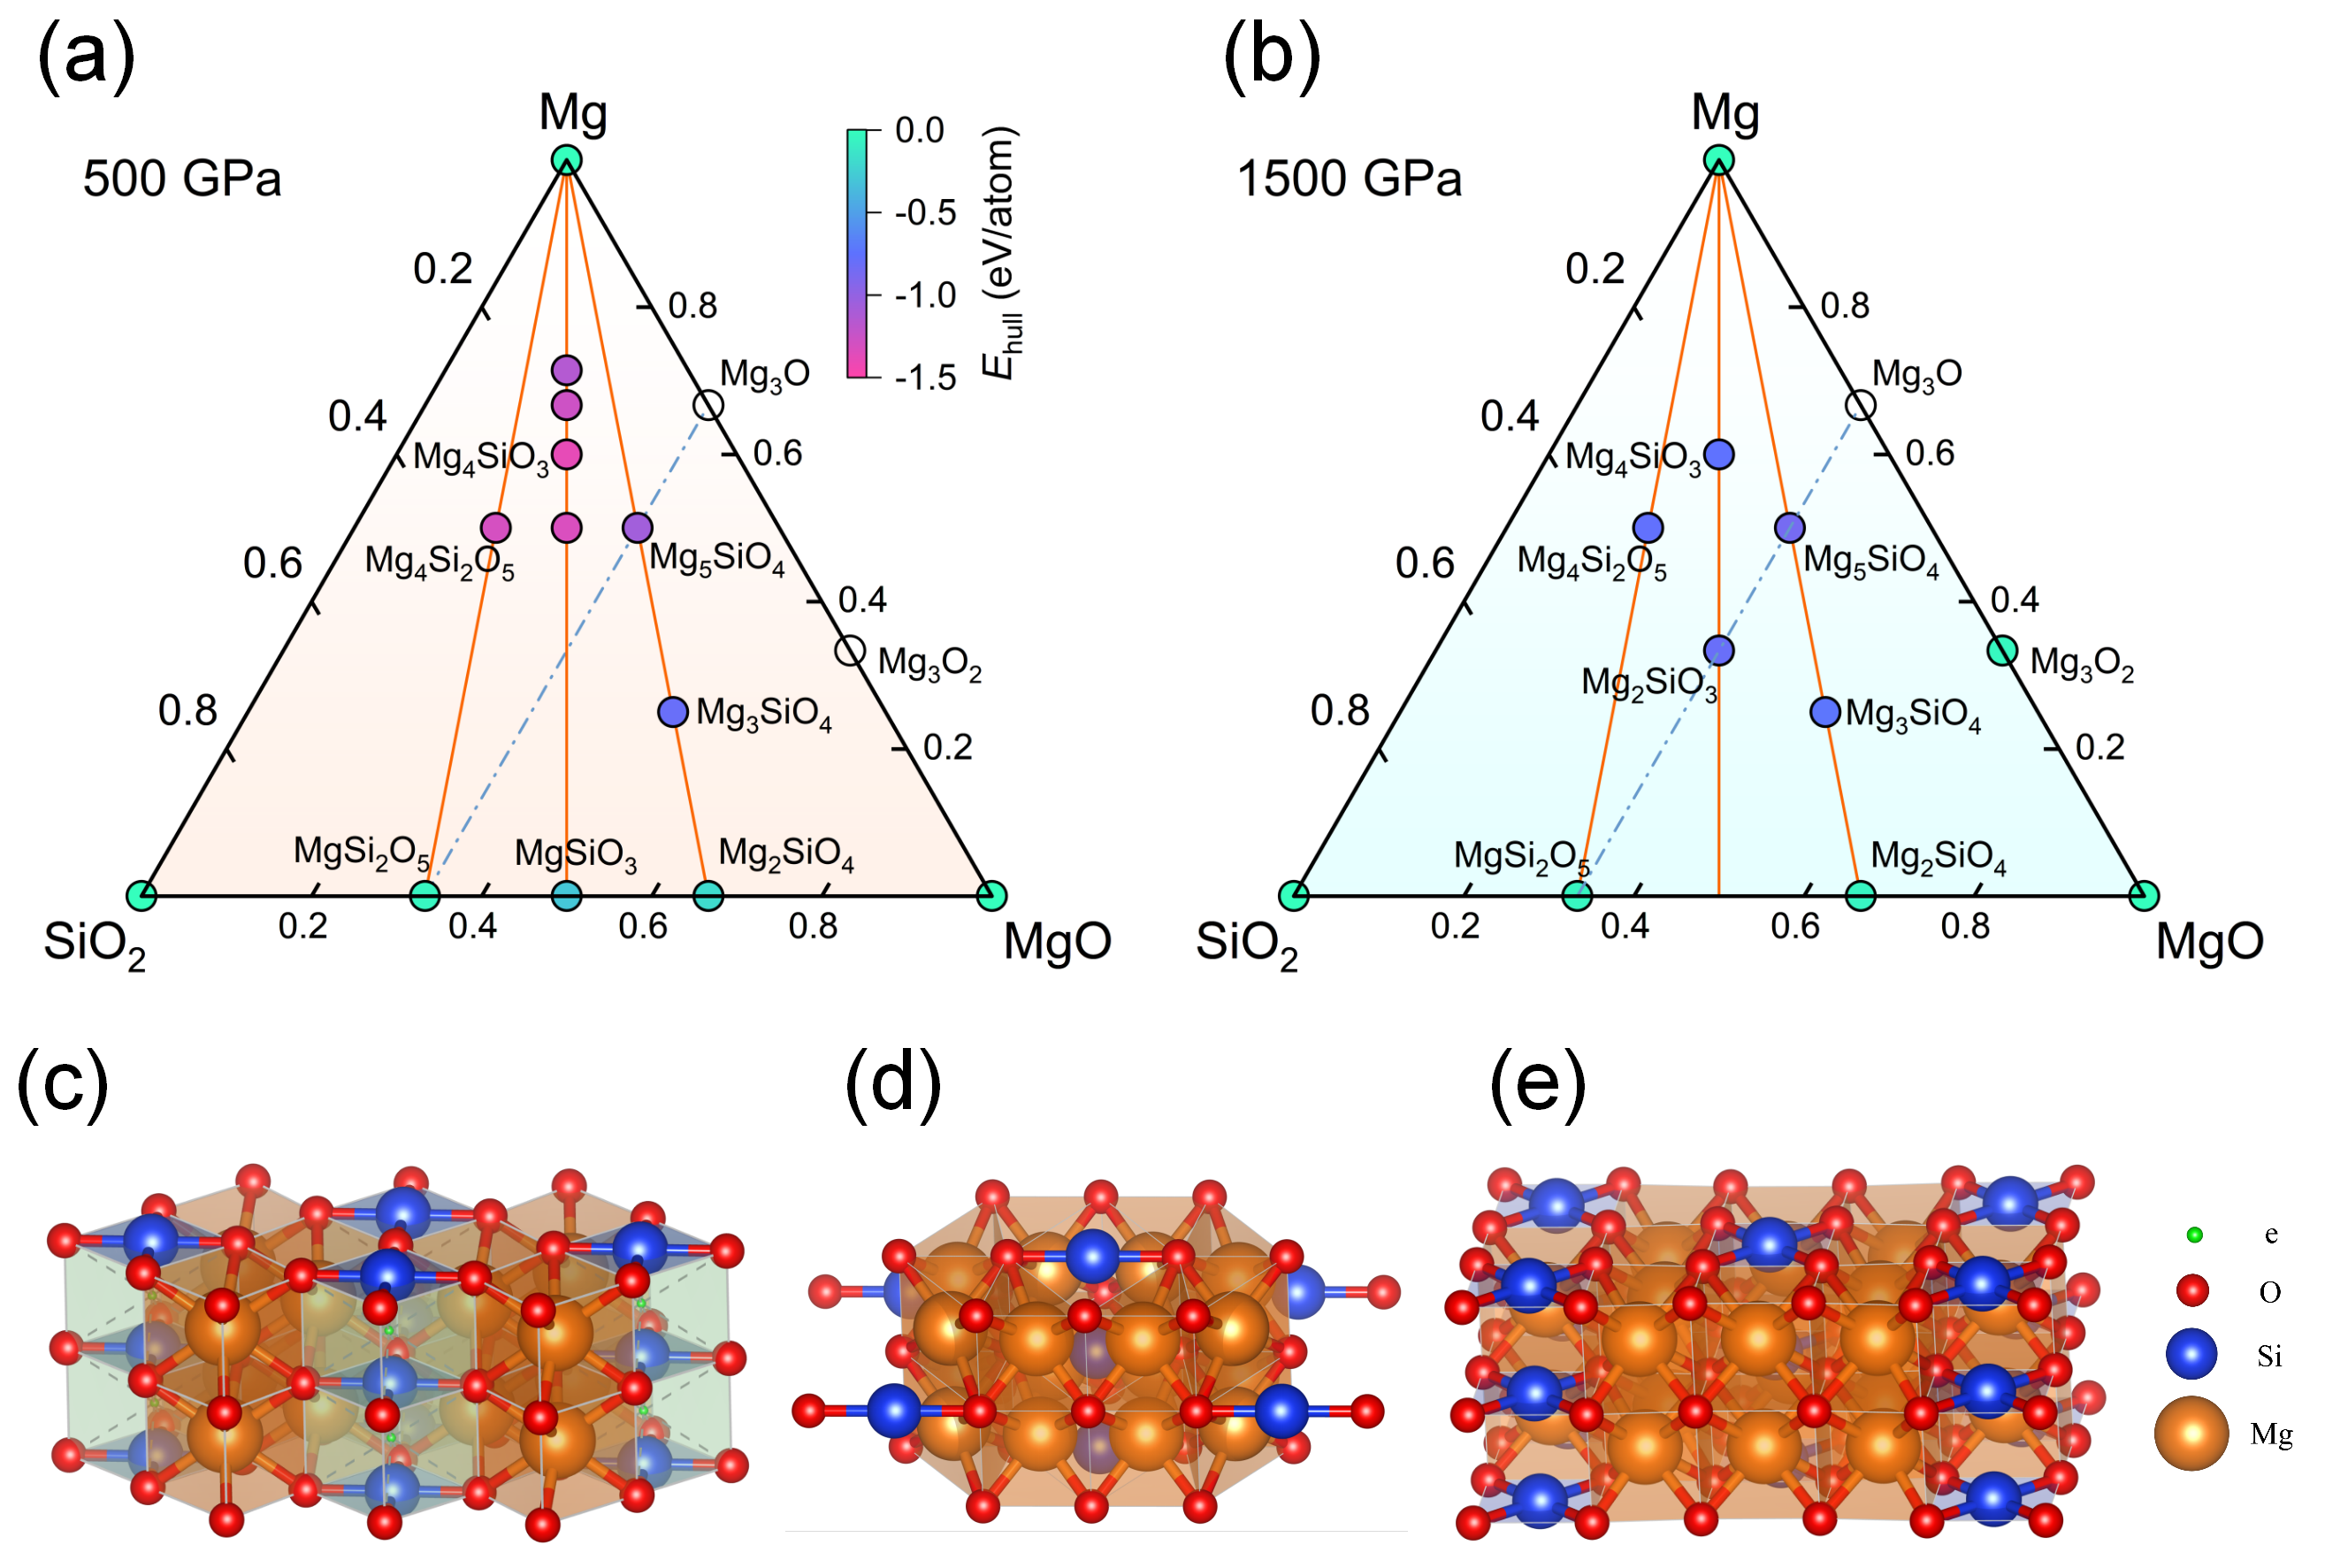

Data behind this chart, as committed beside it:
Ternary convex hull, , , , , , , , , , , , , , , , , , , , , 
, Mg, MgO, SiO2, , MgSiO3, Mg2SiO3, Mg3SiO3, Mg4SiO3, Mg5SiO3, Mg6SiO3, , Mg2SiO4, Mg3SiO4, Mg4SiO4, Mg5SiO4, Mg6SiO4, , MgSi2O5, Mg2Si2O5, , Mg4Si2O5
Pressure, , , , , , , , , , , , , , , , , , , , , 
GPa, , , , , , , , , , , , , , , , , , , , , 
100, 7.593, -2.063, -9.911, , -12.28, -5.762, , 5.449, , , , -12.15, -6.388, , 7.864, , , -20.46, , , -4.436
200, 13.87, 5.864, 1.226, , 6.236, 18.37, , 41.1, , , , 13.88, 24.69, , 50.41, , , 9.363, , , 41.23
300, 19.15, 12.88, 11.01, , 22.77, 39.36, , 72.27, , , , 36.88, 52.23, , 87.57, , , 35.34, , , 81.42
400, 23.84, 19.29, 20.03, , 37.98, 58.43, 78.53, 100.6, 124.1, 147.8, , 57.95, 77.25, 101.3, 121.3, 148.7, , 59.22, 107.9, , 118.2
500, 28.11, 25.22, 28.5, , 52.22, 76.2, 100.7, 126.9, 154.8, 182.8, , 77.62, 100.6, 128.8, 152.6, 184.3, , 81.51, 132.8, , 152.2
600, 32.02, 30.58, 36.54, , 65.68, 92.96, 121.5, 151.6, 183.6, 215.6, , 96.21, 122.7, 154.7, 182, 217.6, , 102.5, 156.7, , 184.4
700, 35.54, 35.68, 44.22, , 78.51, 108.9, 141.4, 175.1, 210.9, 246.6, , 113.9, 143.7, 179.2, 209.9, 249.1, , 122.5, 179.5, , 215
800, 38.82, 40.55, 51.33, , 90.81, 124.2, 160.3, 197.5, 237, 276.2, , 130.9, 163.8, 202.7, 236.5, 279.1, , 141.7, 201.4, , 244.2
900, 41.83, 45.24, 58.1, , 102.6, 138.8, 178.6, 219, 262, 304.6, , 147.2, 183.1, 225.2, 262.1, 307.8, , 160.1, 222.6, , 272.3
1000, 44.69, 49.76, 64.64, , 114.1, 153, 196.1, 239.7, 286.1, 331.8, , 163, 201.7, 246.8, 286.7, 335.4, , 178, , , 299.4
1500, 57.31, 70.47, 94.74, , 166.6, 217.7, 276.6, 331.1, 395.8, 455.8, , 235.3, 287.2, 345.8, 399, 460.3, , 259.6, , , 423.4
2000, 68.03, 88.9, 121.6, , , 275.3, 348.1, 410.4, 492.7, 550, , , , , , , , , , , 
3000, 86.09, 121.4, 169.2, , , 376.7, 473.7, 548.9, 661.9, 731.6, , , , , , , , , , , 
100, , , , , -0.06049, -0.2303, -0.459, -0.6697, , , , 0.2694, 0.00685, , -0.08802, , , 0.1785, , , -0.4847
200, , , , , -0.1706, -0.4317, -4.975, -0.949, , , , 0.1321, -0.2663, , -0.4139, , , 0.1309, , , -0.7899
300, , , , , -0.2213, -0.6117, -8.882, -1.132, , , , 0.01695, -0.4587, , -0.6626, , , 0.05673, , , -0.992
400, , , , , -0.2665, -0.7877, -1.209, -1.278, -1.179, -1.071, , -0.09444, -0.6491, -0.5544, -0.8801, -0.474, , -0.01521, 2.744, , -1.153
500, , , , , -0.3002, -0.9376, -1.324, -1.39, -1.265, -1.148, , -0.1884, -0.8029, -0.7086, -1.068, -0.6476, , -0.08856, 2.5, , -1.303
600, , , , , -0.2882, -1.029, -1.375, -1.442, -1.286, -1.163, , -0.2141, -0.8779, -0.7867, -1.175, -0.7443, , -0.1442, 2.33, , -1.394
700, , , , , -0.2777, -1.09, -1.374, -1.428, -1.235, -1.099, , -0.2391, -0.9287, -0.8279, -1.23, -0.7865, , -0.2017, 2.2, , -1.436
800, , , , , -0.2139, -1.092, -1.313, -1.359, -1.126, -0.9772, , -0.2243, -0.934, -0.8238, -1.237, -0.7842, , -0.1918, 2.152, , -1.406
900, , , , , -0.1378, -1.06, -1.206, -1.23, -0.9577, -0.7939, , -0.199, -0.9136, -0.7861, -1.199, -0.7369, , -0.1655, 2.144, , -1.33
1000, , , , , -0.06439, -1.024, -1.091, -1.1, -0.7824, -0.603, , -0.1697, -0.8892, -0.7443, -1.155, -0.6857, , -0.1363, , , -1.247
1500, , , , , 0.2688, -0.8007, -0.4592, -0.7538, 0.1535, 0.4013, , -0.05358, -0.7278, -0.5012, -0.8628, -0.4185, , -0.04826, , , -0.7669
2000, , , , , , -0.5428, 0.2156, -0.525, 1.119, -0.06391, , , , , , , , , , , 
3000, , , , , , 0.01047, 1.566, 0.002197, 2.991, 1.052, , , , , , , , , , , 
